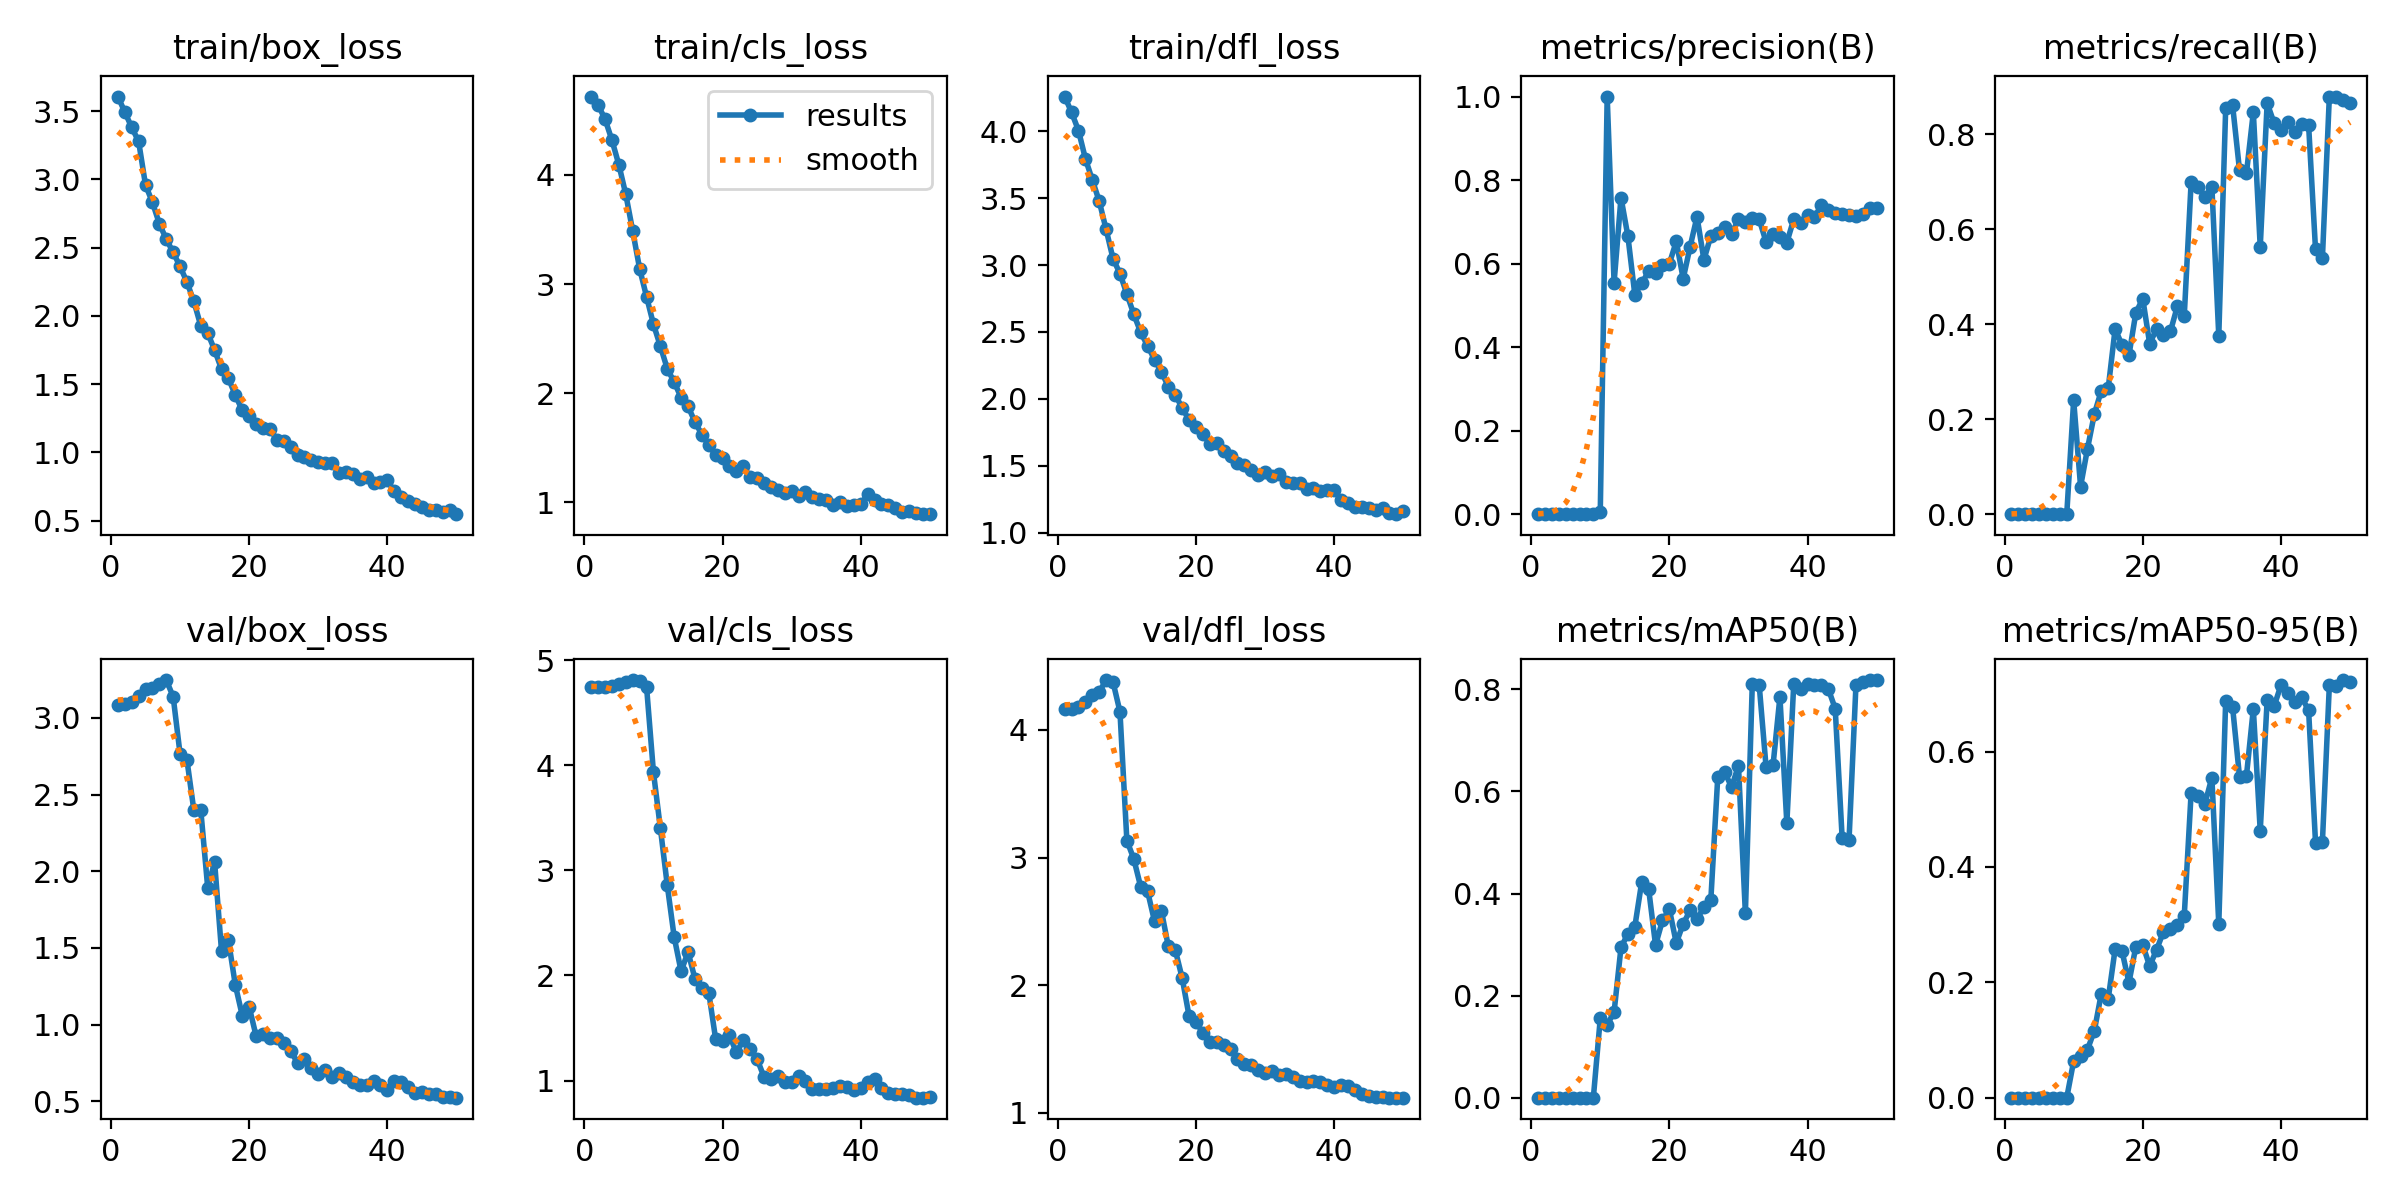

The data file committed next to this chart (first rows):
epoch, time, train/box_loss, train/cls_loss, train/dfl_loss, metrics/precision(B), metrics/recall(B), metrics/mAP50(B), metrics/mAP50-95(B), val/box_loss, val/cls_loss, val/dfl_loss, lr/pg0, lr/pg1, lr/pg2
1, 36.96, 3.608, 4.717, 4.26, 0, 0, 0, 0, 3.083, 4.743, 4.16, 0.00011, 0.00011, 0.00011
2, 50.53, 3.495, 4.638, 4.142, 0, 0, 0, 0, 3.09, 4.742, 4.166, 0.0002254, 0.0002254, 0.0002254
3, 62.57, 3.382, 4.509, 4.006, 0, 0, 0, 0, 3.101, 4.743, 4.181, 0.0003361, 0.0003361, 0.0003361
4, 74.97, 3.28, 4.315, 3.795, 0, 0, 0, 0, 3.139, 4.752, 4.22, 0.0004421, 0.0004421, 0.0004421
5, 89.46, 2.96, 4.09, 3.636, 0, 0, 0, 0, 3.19, 4.773, 4.272, 0.0005433, 0.0005433, 0.0005433
6, 103.4, 2.833, 3.82, 3.478, 0, 0, 0, 0, 3.194, 4.789, 4.298, 0.0006397, 0.0006397, 0.0006397
7, 118, 2.676, 3.485, 3.266, 0, 0, 0, 0, 3.221, 4.81, 4.391, 0.0007314, 0.0007314, 0.0007314
8, 132.9, 2.563, 3.14, 3.047, 0, 0, 0, 0, 3.246, 4.8, 4.374, 0.0008183, 0.0008183, 0.0008183
9, 150.7, 2.466, 2.884, 2.937, 0, 0, 0, 0, 3.138, 4.745, 4.143, 0.0008416, 0.0008416, 0.0008416
10, 176.4, 2.363, 2.631, 2.783, 0.00504, 0.2402, 0.1552, 0.06348, 2.765, 3.931, 3.133, 0.0008218, 0.0008218, 0.0008218
11, 200, 2.248, 2.431, 2.633, 1, 0.05819, 0.1429, 0.07182, 2.724, 3.401, 2.99, 0.000802, 0.000802, 0.000802
12, 222.3, 2.106, 2.224, 2.497, 0.5545, 0.1379, 0.1675, 0.08343, 2.396, 2.857, 2.771, 0.0007822, 0.0007822, 0.0007822
13, 247.2, 1.927, 2.102, 2.396, 0.758, 0.2114, 0.2944, 0.1164, 2.397, 2.365, 2.735, 0.0007624, 0.0007624, 0.0007624
14, 271.3, 1.875, 1.96, 2.293, 0.6654, 0.2601, 0.3211, 0.1805, 1.894, 2.039, 2.502, 0.0007426, 0.0007426, 0.0007426
15, 298.9, 1.75, 1.881, 2.201, 0.5258, 0.2653, 0.3349, 0.1714, 2.059, 2.224, 2.583, 0.0007228, 0.0007228, 0.0007228
16, 323, 1.61, 1.738, 2.091, 0.5525, 0.3903, 0.4227, 0.2576, 1.478, 1.971, 2.304, 0.000703, 0.000703, 0.000703
17, 351.8, 1.542, 1.622, 2.031, 0.5818, 0.3562, 0.4091, 0.2539, 1.55, 1.881, 2.277, 0.0006832, 0.0006832, 0.0006832
18, 384.1, 1.42, 1.527, 1.931, 0.5766, 0.3347, 0.299, 0.1995, 1.257, 1.838, 2.058, 0.0006634, 0.0006634, 0.0006634
19, 418.4, 1.308, 1.431, 1.842, 0.5968, 0.4244, 0.3472, 0.2621, 1.059, 1.395, 1.759, 0.0006436, 0.0006436, 0.0006436
20, 453.1, 1.269, 1.404, 1.786, 0.5999, 0.4538, 0.3691, 0.2648, 1.116, 1.381, 1.714, 0.0006238, 0.0006238, 0.0006238
21, 489.6, 1.209, 1.33, 1.735, 0.6531, 0.3593, 0.303, 0.2281, 0.9265, 1.429, 1.627, 0.000604, 0.000604, 0.000604
22, 520.2, 1.182, 1.287, 1.663, 0.564, 0.39, 0.3405, 0.2565, 0.9359, 1.269, 1.553, 0.0005842, 0.0005842, 0.0005842
23, 557.6, 1.173, 1.329, 1.669, 0.6403, 0.3775, 0.367, 0.2879, 0.9106, 1.383, 1.558, 0.0005644, 0.0005644, 0.0005644
24, 591.5, 1.094, 1.231, 1.609, 0.7122, 0.3849, 0.3492, 0.2926, 0.9132, 1.297, 1.532, 0.0005446, 0.0005446, 0.0005446
25, 623.8, 1.087, 1.22, 1.572, 0.6092, 0.4375, 0.3742, 0.3002, 0.8812, 1.205, 1.501, 0.0005248, 0.0005248, 0.0005248
26, 659.4, 1.039, 1.177, 1.519, 0.6659, 0.4165, 0.3875, 0.3144, 0.8303, 1.034, 1.426, 0.000505, 0.000505, 0.000505
27, 700.5, 0.9802, 1.145, 1.502, 0.6727, 0.6995, 0.6274, 0.5287, 0.7494, 1.018, 1.383, 0.0004852, 0.0004852, 0.0004852
28, 736.9, 0.9679, 1.114, 1.465, 0.6879, 0.6889, 0.6384, 0.523, 0.7788, 1.047, 1.377, 0.0004654, 0.0004654, 0.0004654
29, 780.3, 0.9462, 1.087, 1.427, 0.6714, 0.6673, 0.6084, 0.5097, 0.7138, 0.9879, 1.337, 0.0004456, 0.0004456, 0.0004456
30, 824.5, 0.9313, 1.101, 1.452, 0.7062, 0.6899, 0.6505, 0.555, 0.6806, 0.9913, 1.309, 0.0004258, 0.0004258, 0.0004258
31, 864.8, 0.9191, 1.057, 1.421, 0.7001, 0.3757, 0.3612, 0.3009, 0.7068, 1.04, 1.331, 0.000406, 0.000406, 0.000406
32, 903.3, 0.9193, 1.094, 1.438, 0.7086, 0.8549, 0.8105, 0.6885, 0.6612, 0.9985, 1.297, 0.0003862, 0.0003862, 0.0003862
33, 938.6, 0.8512, 1.05, 1.376, 0.7061, 0.8614, 0.8086, 0.677, 0.6821, 0.9164, 1.302, 0.0003664, 0.0003664, 0.0003664
34, 975.5, 0.8581, 1.036, 1.37, 0.6515, 0.7246, 0.6472, 0.5566, 0.6608, 0.9176, 1.278, 0.0003466, 0.0003466, 0.0003466
35, 1019, 0.8414, 1.022, 1.373, 0.6698, 0.7178, 0.651, 0.5574, 0.6237, 0.9168, 1.247, 0.0003268, 0.0003268, 0.0003268
36, 1063, 0.8063, 0.9795, 1.326, 0.6648, 0.8467, 0.7853, 0.6741, 0.6086, 0.9324, 1.244, 0.000307, 0.000307, 0.000307
37, 1112, 0.8225, 1.007, 1.33, 0.6503, 0.5629, 0.5376, 0.4625, 0.6053, 0.9494, 1.248, 0.0002872, 0.0002872, 0.0002872
38, 1147, 0.7794, 0.9693, 1.311, 0.7063, 0.8659, 0.8108, 0.6891, 0.6331, 0.9409, 1.242, 0.0002674, 0.0002674, 0.0002674
39, 1194, 0.7849, 0.9741, 1.316, 0.6967, 0.8242, 0.8007, 0.6785, 0.6066, 0.9127, 1.216, 0.0002476, 0.0002476, 0.0002476
40, 1234, 0.7952, 0.9824, 1.318, 0.7172, 0.8102, 0.8109, 0.7151, 0.5719, 0.927, 1.202, 0.0002278, 0.0002278, 0.0002278
41, 1283, 0.7136, 1.073, 1.241, 0.712, 0.8256, 0.8096, 0.7014, 0.6323, 0.9896, 1.221, 0.000208, 0.000208, 0.000208
42, 1331, 0.675, 1.023, 1.219, 0.7391, 0.804, 0.8079, 0.686, 0.6283, 1.017, 1.208, 0.0001882, 0.0001882, 0.0001882
43, 1368, 0.6472, 0.9875, 1.188, 0.7294, 0.8228, 0.801, 0.6941, 0.5899, 0.9279, 1.182, 0.0001684, 0.0001684, 0.0001684
44, 1409, 0.6211, 0.9752, 1.191, 0.7219, 0.8194, 0.7624, 0.6713, 0.5557, 0.8846, 1.148, 0.0001486, 0.0001486, 0.0001486
45, 1449, 0.603, 0.9494, 1.182, 0.7197, 0.5576, 0.5098, 0.4423, 0.5579, 0.8737, 1.129, 0.0001288, 0.0001288, 0.0001288
46, 1488, 0.5745, 0.9131, 1.171, 0.7167, 0.5403, 0.5048, 0.444, 0.5462, 0.8758, 1.126, 0.000109, 0.000109, 0.000109
47, 1522, 0.5754, 0.9227, 1.185, 0.7133, 0.8794, 0.8077, 0.7146, 0.5445, 0.8614, 1.125, 8.92e-05, 8.92e-05, 8.92e-05
48, 1559, 0.5643, 0.9052, 1.145, 0.7176, 0.8797, 0.8148, 0.7141, 0.5311, 0.8391, 1.12, 6.94e-05, 6.94e-05, 6.94e-05
49, 1598, 0.5798, 0.8966, 1.137, 0.733, 0.8734, 0.8183, 0.724, 0.5266, 0.8381, 1.119, 4.96e-05, 4.96e-05, 4.96e-05
50, 1631, 0.5474, 0.8926, 1.16, 0.7342, 0.8663, 0.8183, 0.7204, 0.5235, 0.8427, 1.12, 2.98e-05, 2.98e-05, 2.98e-05
